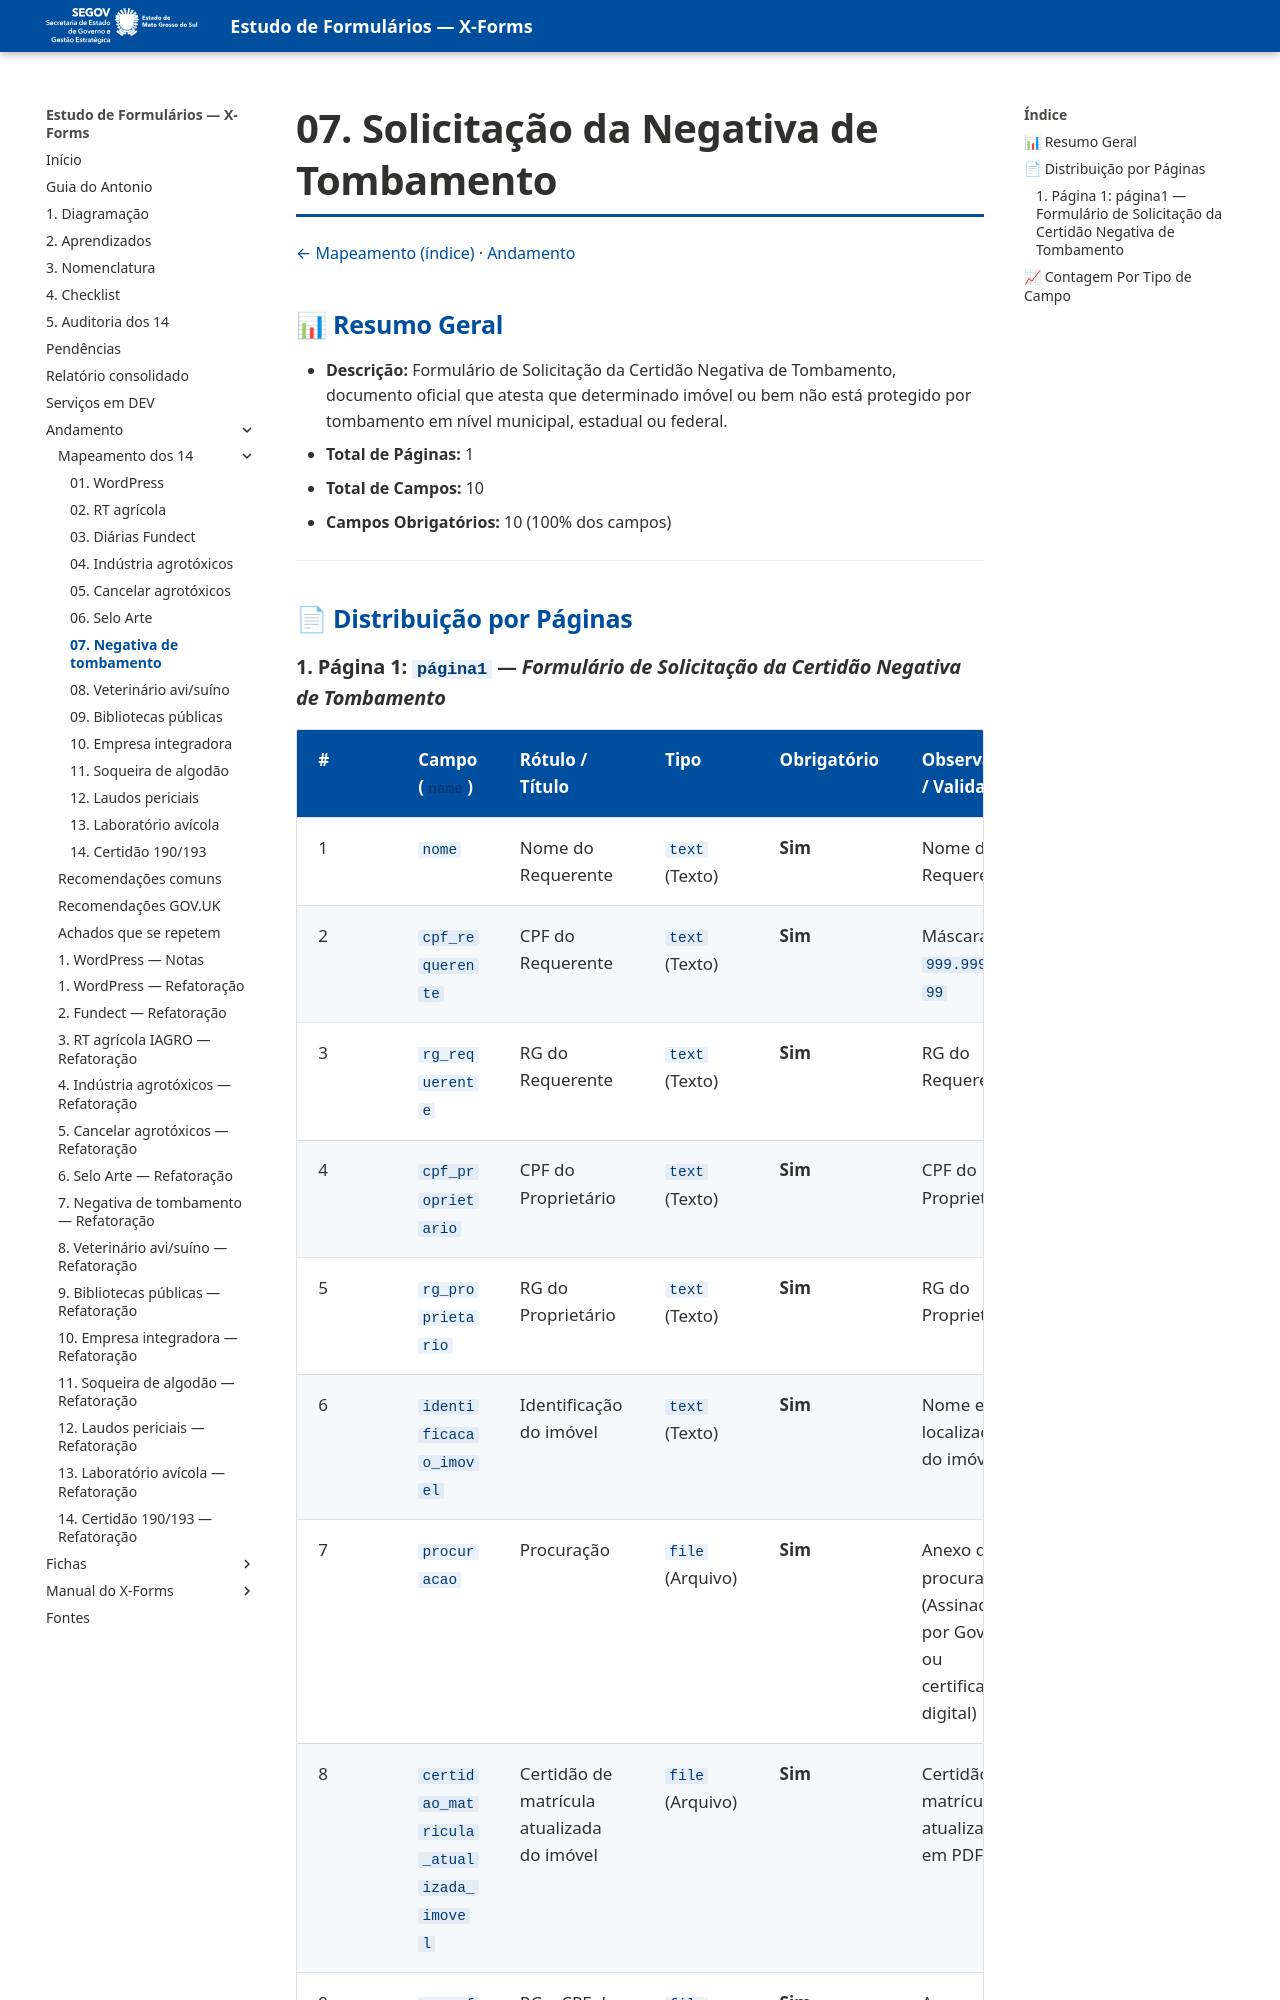

repository: fabioramos-02/estudo-formularios · page: andamento/mapeamento/07-negativa-tombamento/index.html · generator: mkdocs

# 07. Solicitação da Negativa de Tombamento

[← Mapeamento (índice)](index.md) · [Andamento](../index.md)


## 📊 Resumo Geral
- **Descrição:** Formulário de Solicitação da Certidão Negativa de Tombamento, documento oficial que atesta que determinado imóvel ou bem não está protegido por tombamento em nível municipal, estadual ou federal.
- **Total de Páginas:** 1
- **Total de Campos:** 10
- **Campos Obrigatórios:** 10 (100% dos campos)

---

## 📄 Distribuição por Páginas
